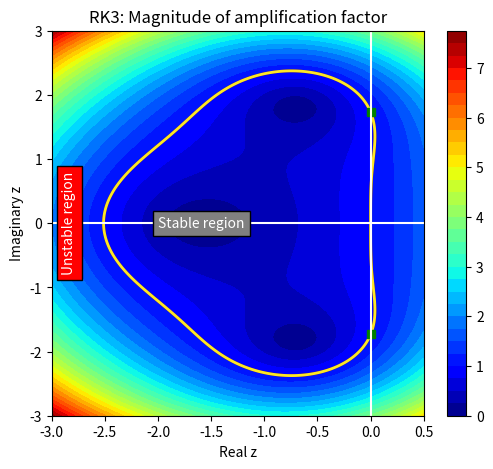

Here is the Python script that generated this plot:
import numpy as np
import matplotlib.pyplot as plt


N = 500

zr = np.linspace(-3.0,0.5,N)
zi = np.linspace(-3.0,3.0,N)

zr,zi = np.meshgrid(zr,zi)
z = zr + 1j * zi

G = 1.0 + z + z**2/2.0 + z**3/6.0

plt.figure(figsize=(6,5))
cs = plt.contourf(zr,zi,np.abs(G),levels=30,cmap='jet')
plt.colorbar(cs)
plt.contour(zr,zi,np.abs(G),levels=[0.9999999,1,1.000001],linewidths=2)
plt.plot([0,0],[-1.73,1.73],'sg')
plt.axhline(0, color='white')
plt.axvline(0, color='white')
plt.text(-2,0,'Stable region',verticalalignment='center',
         color='white',bbox=dict(facecolor='grey'))
plt.text(-2.9, 0, 'Unstable region', verticalalignment='center',
         color='white', rotation=90,bbox=dict(facecolor='red'))
plt.title('RK3: Magnitude of amplification factor')
plt.xlabel('Real z')
plt.ylabel('Imaginary z')
plt.show()
